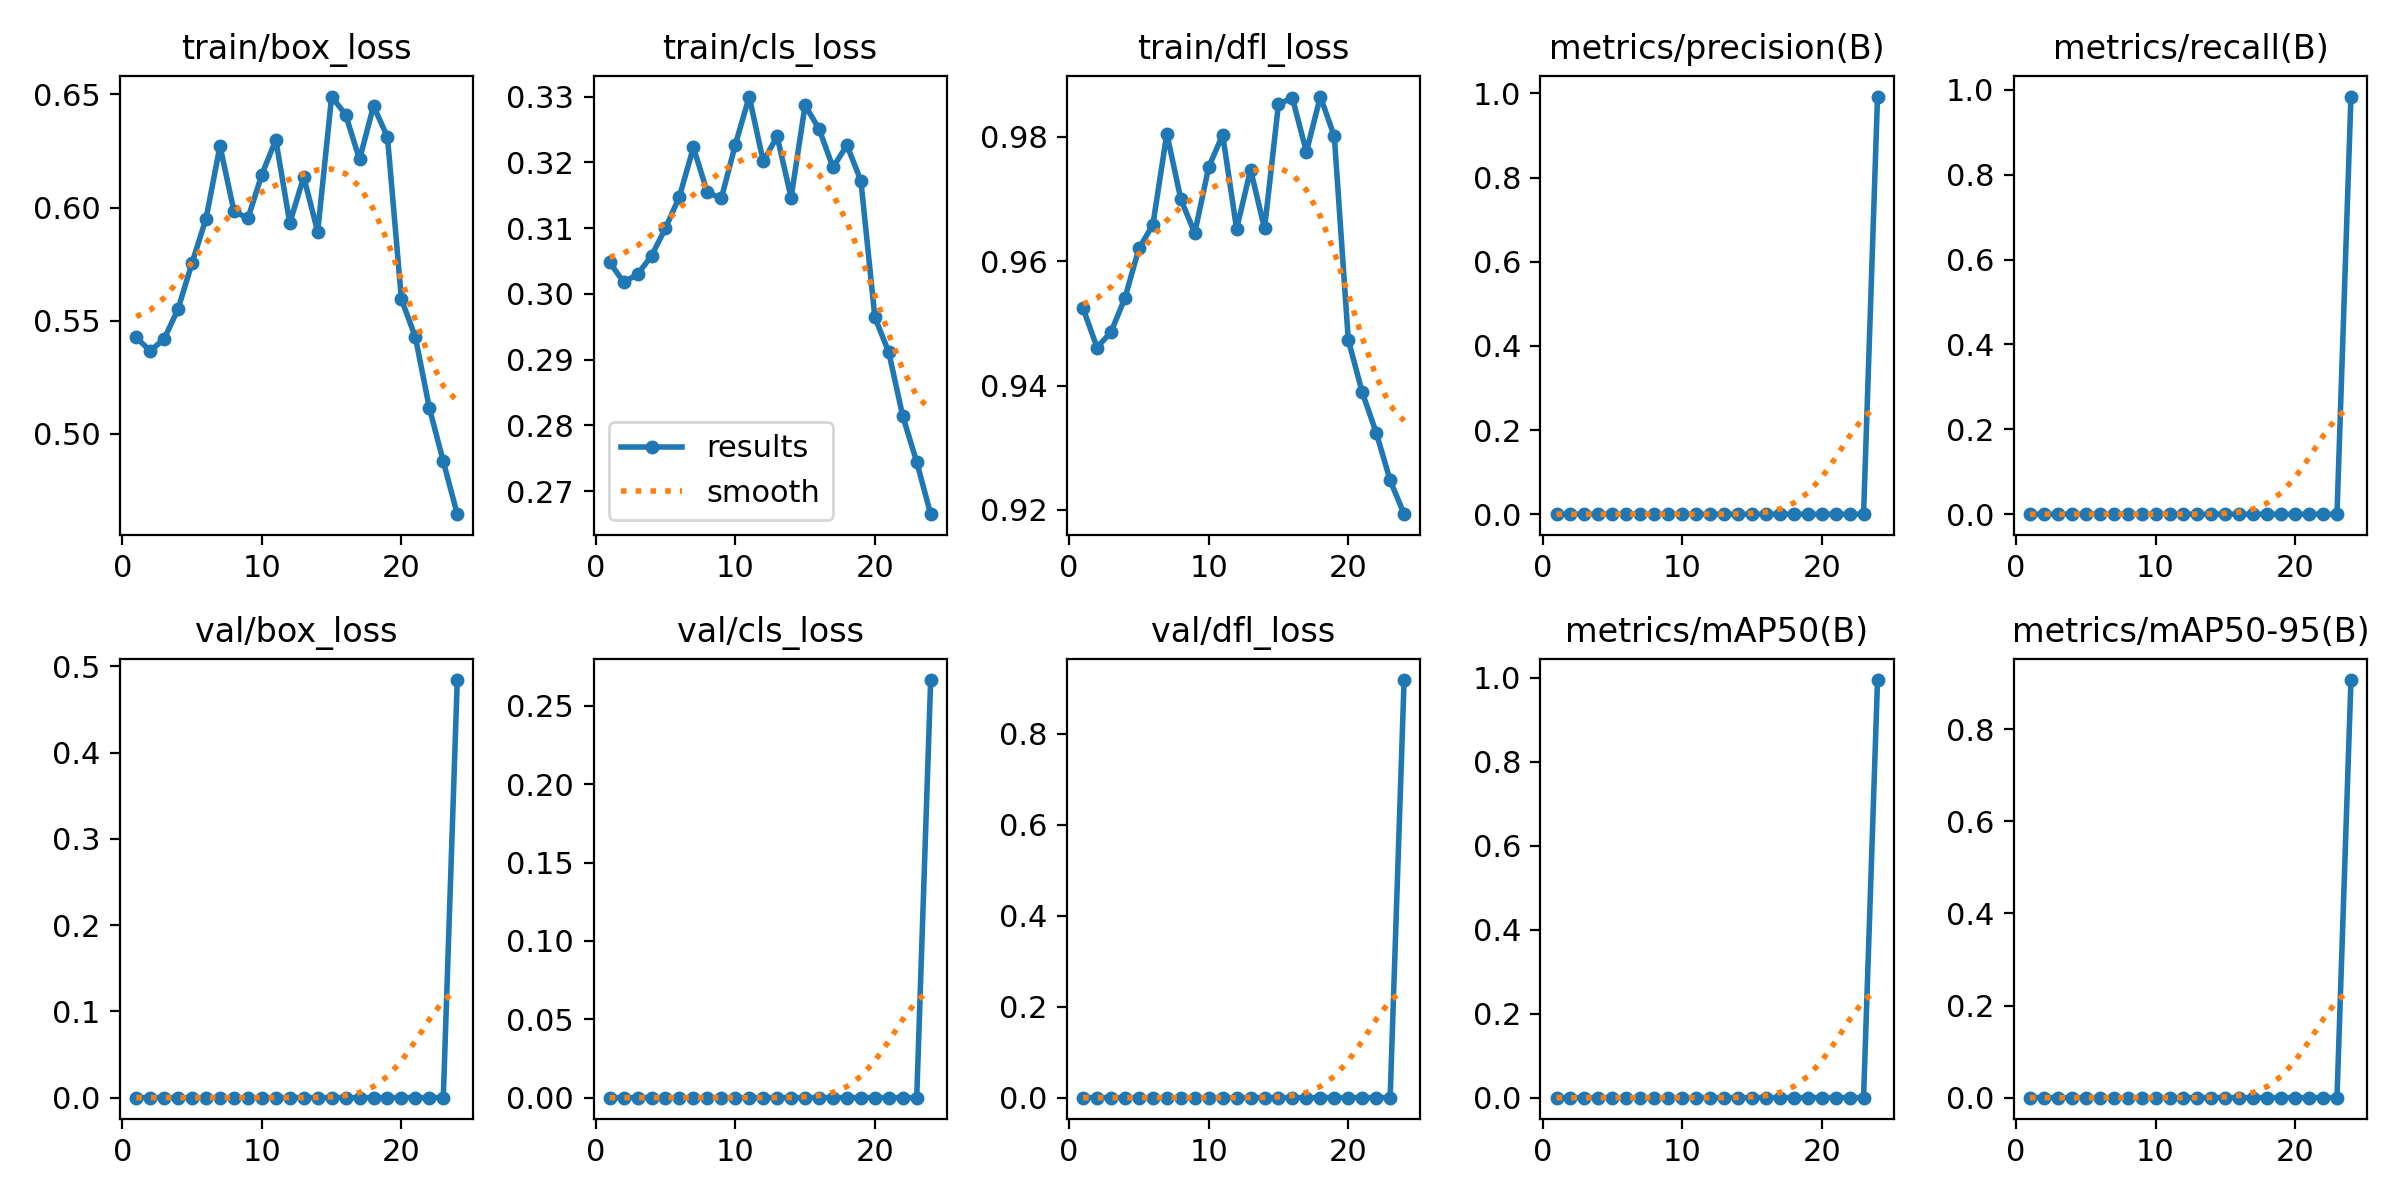

The table this chart was drawn from, first rows:
epoch, time, train/box_loss, train/cls_loss, train/dfl_loss, metrics/precision(B), metrics/recall(B), metrics/mAP50(B), metrics/mAP50-95(B), val/box_loss, val/cls_loss, val/dfl_loss, lr/pg0, lr/pg1, lr/pg2
1, 10.98, 0.5426, 0.3048, 0.9524, 0, 0, 0, 0, 0, 0, 0, 0.09178, 3.30189e-05, 3.30189e-05
2, 20.3, 0.5367, 0.3018, 0.9461, 0, 0, 0, 0, 0, 0, 0, 0.08348, 6.36152e-05, 6.36152e-05
3, 29.26, 0.542, 0.303, 0.9486, 0, 0, 0, 0, 0, 0, 0, 0.07517, 9.14615e-05, 9.14615e-05
4, 38.3, 0.5553, 0.3058, 0.9541, 0, 0, 0, 0, 0, 0, 0, 0.06686, 0.0001166, 0.0001166
5, 46.96, 0.5756, 0.31, 0.9621, 0, 0, 0, 0, 0, 0, 0, 0.05855, 0.0001389, 0.0001389
6, 55.56, 0.5951, 0.3148, 0.9659, 0, 0, 0, 0, 0, 0, 0, 0.05024, 0.0001585, 0.0001585
7, 64.16, 0.6272, 0.3223, 0.9805, 0, 0, 0, 0, 0, 0, 0, 0.04192, 0.0001753, 0.0001753
8, 72.56, 0.5984, 0.3154, 0.97, 0, 0, 0, 0, 0, 0, 0, 0.0336, 0.0001894, 0.0001894
9, 80.94, 0.5952, 0.3145, 0.9645, 0, 0, 0, 0, 0, 0, 0, 0.02528, 0.0002008, 0.0002008
10, 89.31, 0.6146, 0.3227, 0.9751, 0, 0, 0, 0, 0, 0, 0, 0.01695, 0.0002094, 0.0002094
11, 97.64, 0.6299, 0.33, 0.9804, 0, 0, 0, 0, 0, 0, 0, 0.008627, 0.0002152, 0.0002152
12, 105.9, 0.5931, 0.3201, 0.9652, 0, 0, 0, 0, 0, 0, 0, 0.0002969, 0.0002183, 0.0002183
13, 114.2, 0.6135, 0.324, 0.9747, 0, 0, 0, 0, 0, 0, 0, 0.000202, 0.000202, 0.000202
14, 122.6, 0.5893, 0.3147, 0.9653, 0, 0, 0, 0, 0, 0, 0, 0.0001855, 0.0001855, 0.0001855
15, 132, 0.649, 0.3287, 0.9853, 0, 0, 0, 0, 0, 0, 0, 0.000169, 0.000169, 0.000169
16, 140.2, 0.6411, 0.3251, 0.9862, 0, 0, 0, 0, 0, 0, 0, 0.0001525, 0.0001525, 0.0001525
17, 148.5, 0.6213, 0.3192, 0.9776, 0, 0, 0, 0, 0, 0, 0, 0.000136, 0.000136, 0.000136
18, 156.9, 0.6449, 0.3226, 0.9865, 0, 0, 0, 0, 0, 0, 0, 0.0001195, 0.0001195, 0.0001195
19, 165.1, 0.6312, 0.3172, 0.9801, 0, 0, 0, 0, 0, 0, 0, 0.000103, 0.000103, 0.000103
20, 173.3, 0.5595, 0.2965, 0.9474, 0, 0, 0, 0, 0, 0, 0, 8.65e-05, 8.65e-05, 8.65e-05
21, 181.6, 0.5428, 0.2911, 0.9389, 0, 0, 0, 0, 0, 0, 0, 7e-05, 7e-05, 7e-05
22, 189.9, 0.5115, 0.2814, 0.9325, 0, 0, 0, 0, 0, 0, 0, 5.35e-05, 5.35e-05, 5.35e-05
23, 198.2, 0.4879, 0.2745, 0.9248, 0, 0, 0, 0, 0, 0, 0, 3.7e-05, 3.7e-05, 3.7e-05
24, 216, 0.4646, 0.2665, 0.9193, 0.9926, 0.9843, 0.9944, 0.9069, 0.4841, 0.2664, 0.9181, 2.05e-05, 2.05e-05, 2.05e-05
